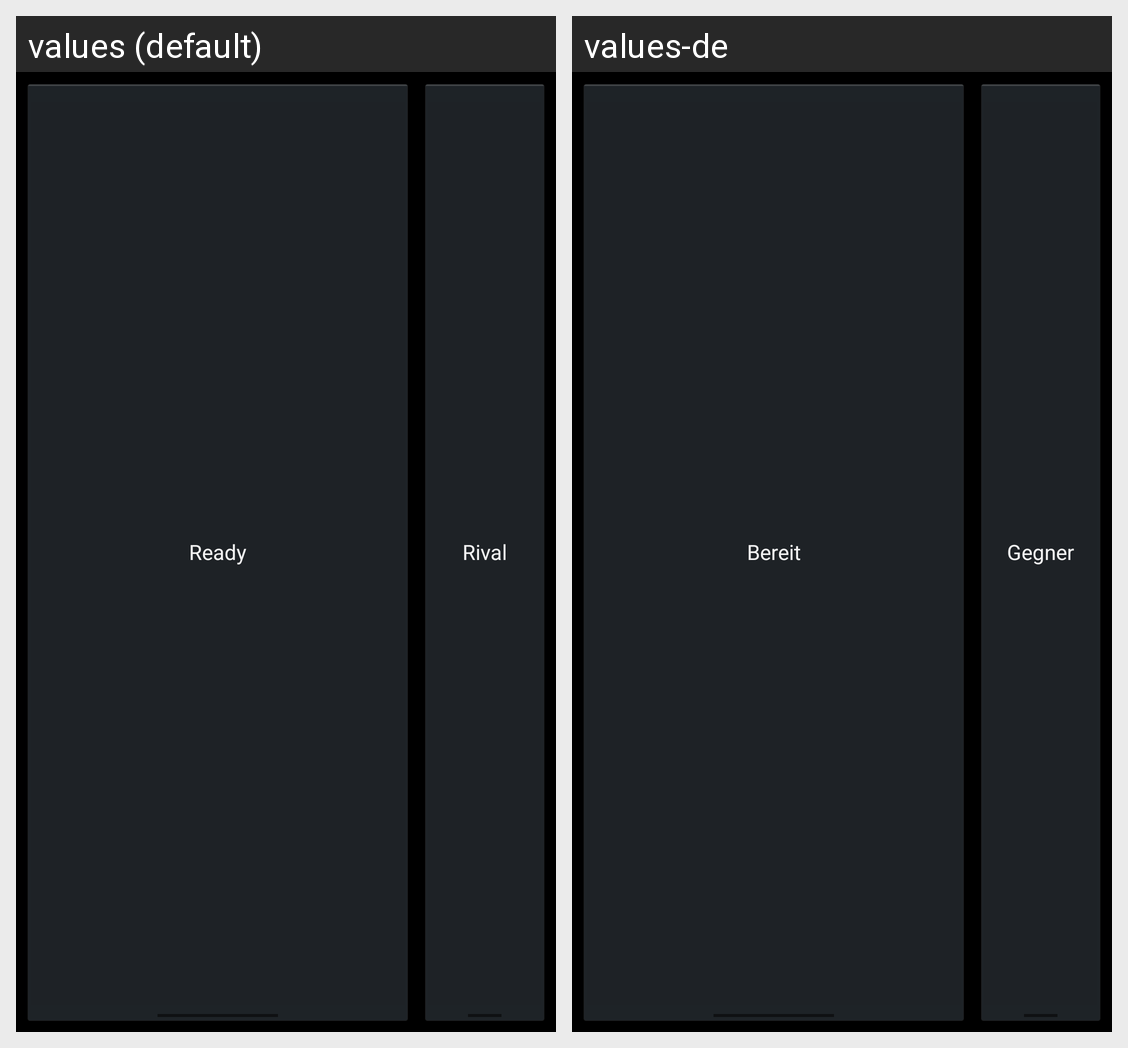

For this localized Android screen grid, give each drawn string resource with its value in every locale shown.
Android screen res/layout/multiplayer_settings_ready.xml rendered under 2 locales, left to right: values (default), values-de. Device: Nexus 5 (rendered at 1080×1920; each locale shown at half size, 540×960, under a caption strip naming it); theme android:Theme.Holo.
Strings drawn on this screen, with the default value and each locale's value (text and hints the layout hard-codes, and strings that could not be matched under every locale, appear in the picture but are not listed):

button_ready_local
  values: Ready
  values-de: Bereit

button_ready_remote
  values: Rival
  values-de: Gegner
